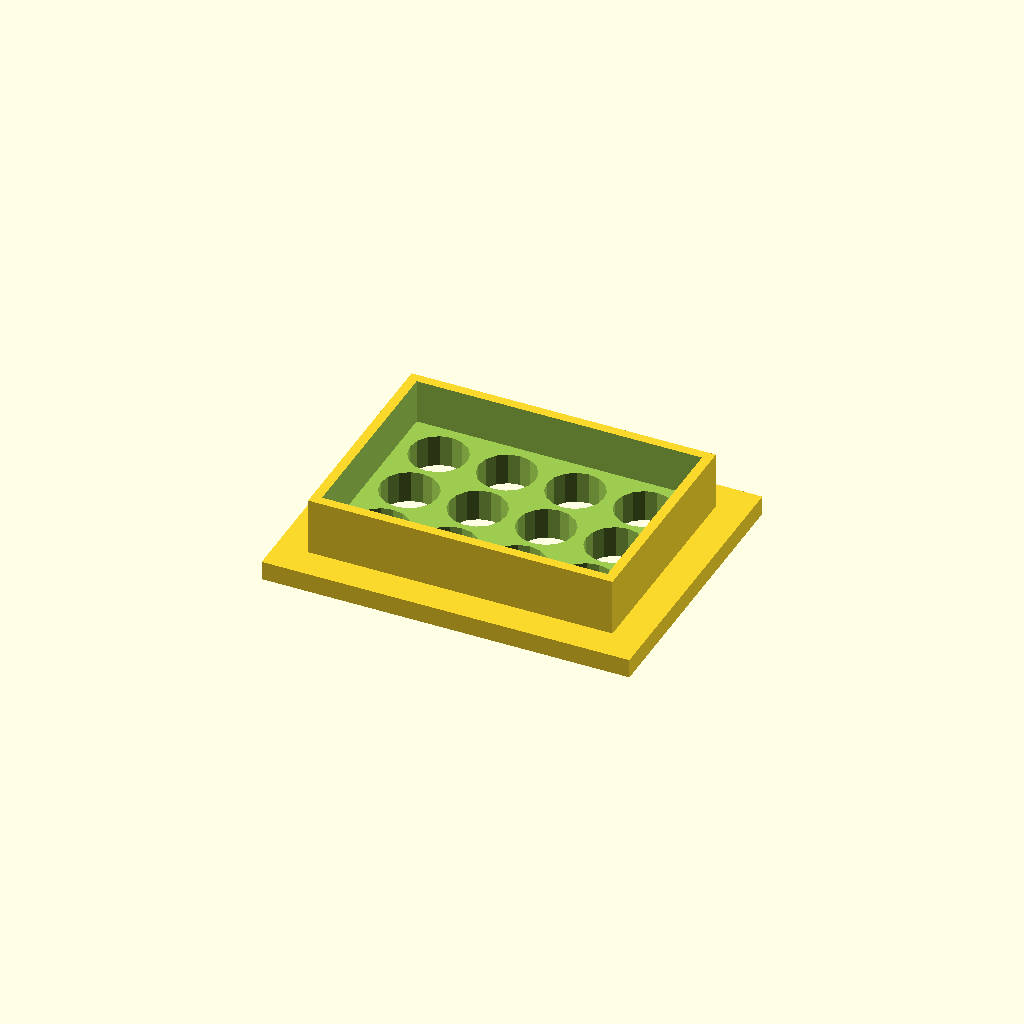
Cell 1: the model at its default parameters.
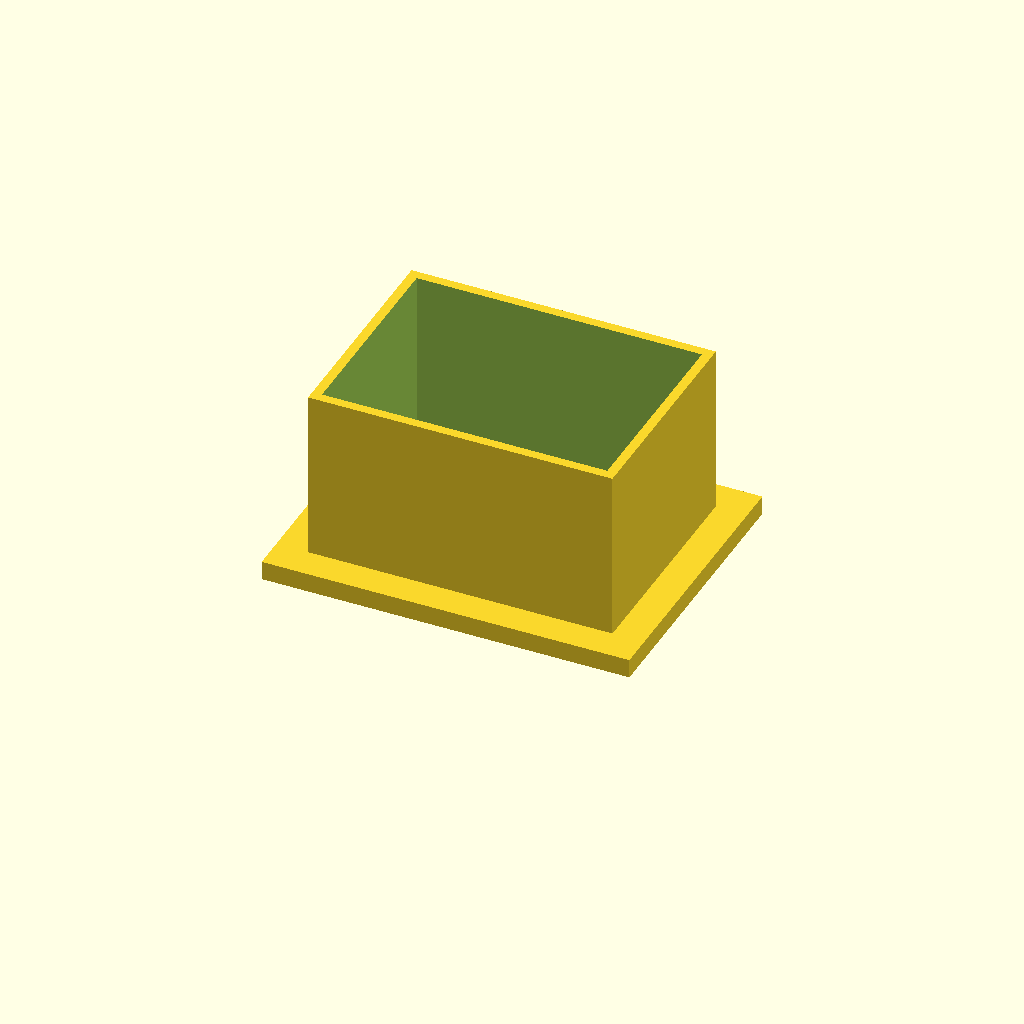
Cell 2: outer_height = 25 (everything else at default).
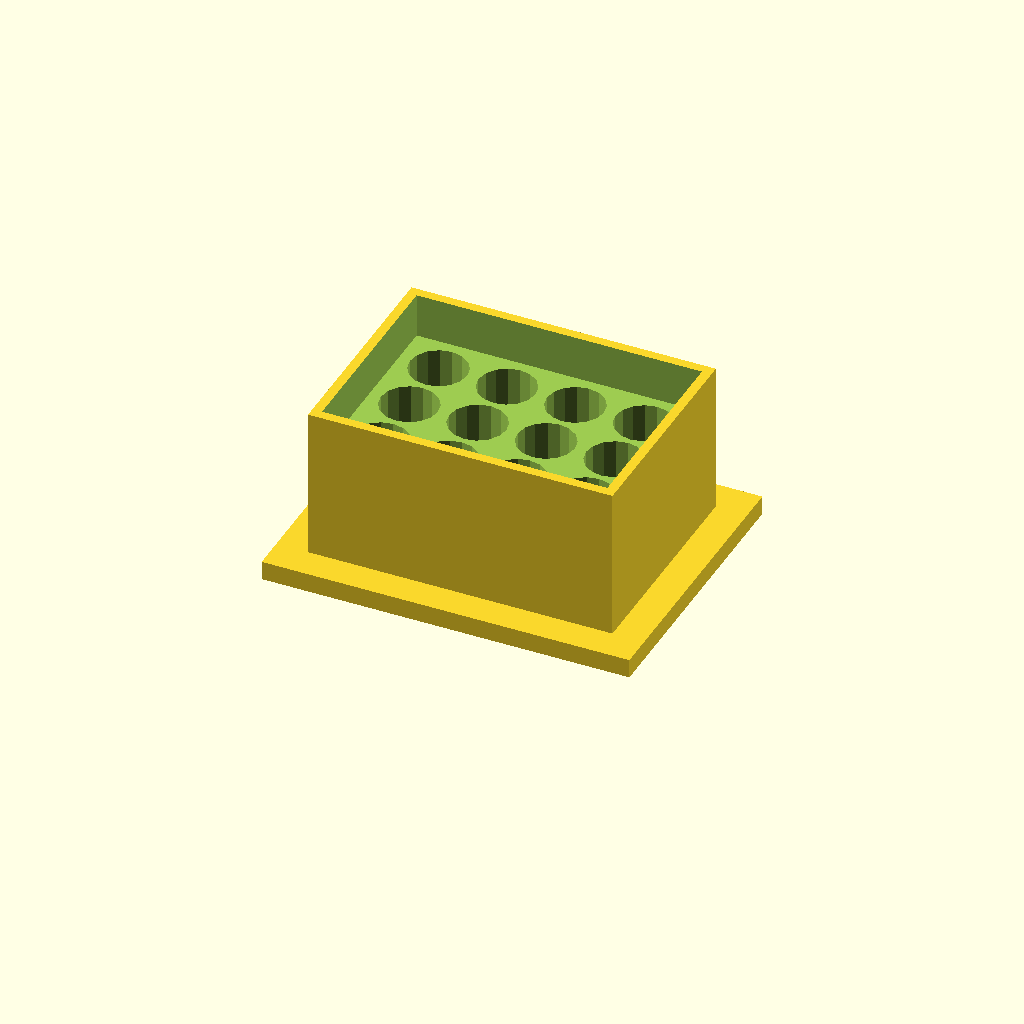
Cell 3 — inner_height set to 20, the other parameters unchanged.
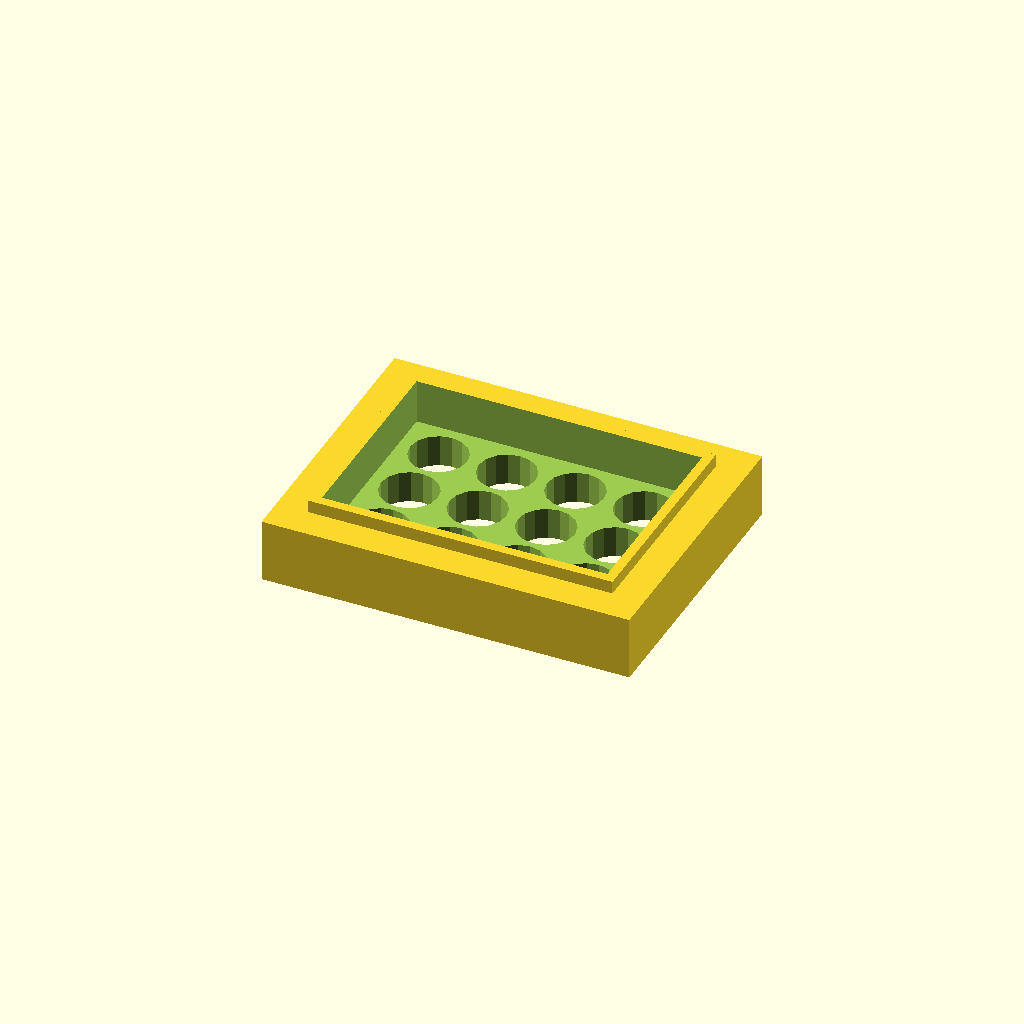
Cell 4: foot_thickness = 10 (everything else at default).
All cells are drawn from one camera (rotation 55°, 0°, 25°, orthographic, colour scheme Cornfield), so only the parameter changes between them.
Source of the model, inputs/thingiverse/thing-1928818/files/bookshelf_foot.scad:
// Height of the lip
outer_height = 7; // [3:25]
// Leveling adjustment
inner_height = 5;  // [2:20]
// Thickness of the foot
foot_thickness = 3; // [2:10]

difference() {
    union() {
        translate([-48/2,-35/2,0]) cube([48,35,outer_height+inner_height]);
        translate([-58/2,-45/2,0]) cube([58,45,foot_thickness]);
    }

    // foot cutout
    union() {
        translate([-45/2,-32/2,inner_height]) cube([45,32,outer_height + 1]);
        for (i=[-3:2:3]) {
            for (j=[-2:2:2]) {
                scale(0.9) translate([i*6,j*5.5,-10]) cylinder(r=5,h=120);
            }
        }
    }
}
Customizer parameters (derived from the source; name, type, default, range or options):
outer_height: number, default 7, range 3 to 25
inner_height: number, default 5, range 2 to 20
foot_thickness: number, default 3, range 2 to 10
